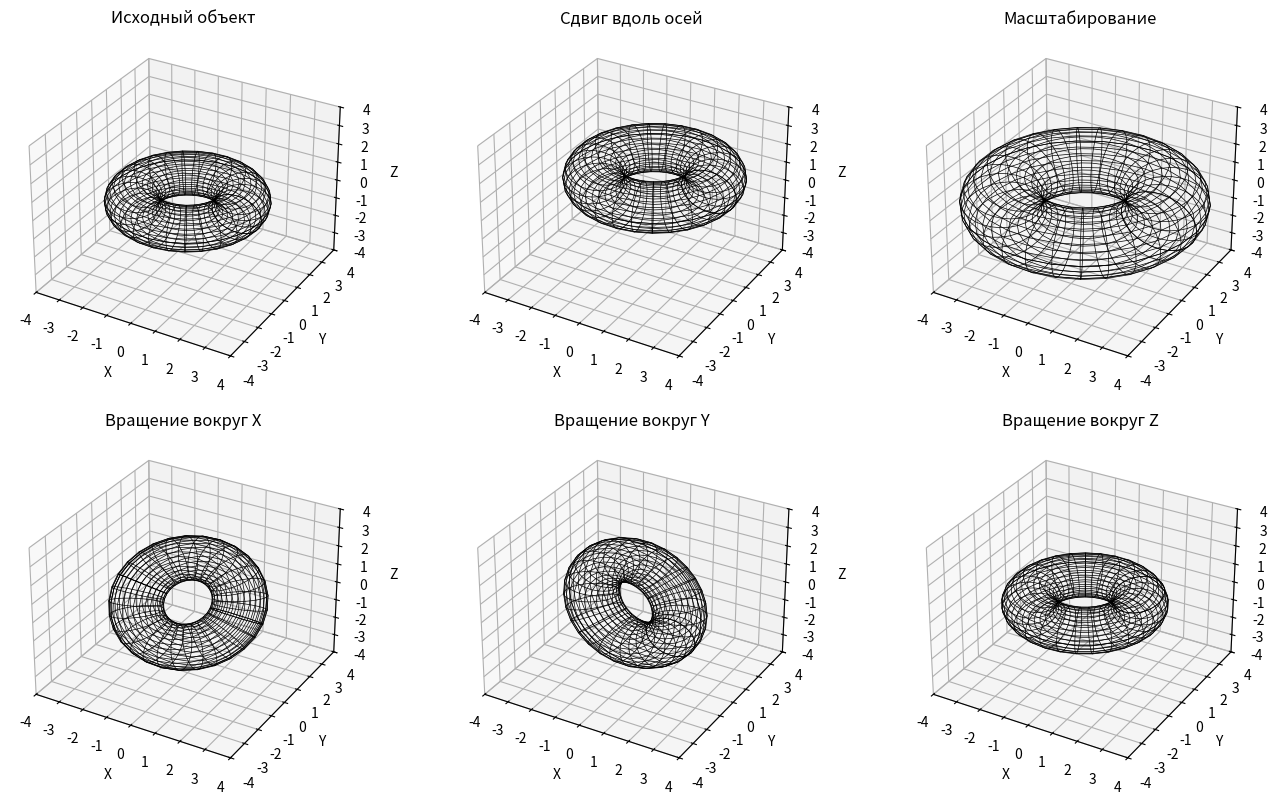

Generate this figure with matplotlib:
import numpy as np, matplotlib.pyplot as plt
from mpl_toolkits.mplot3d import Axes3D
from mpl_toolkits.mplot3d.art3d import Poly3DCollection


# Параметрическая функция для супертороида
def supertoroid( a,b,s,t,u,v ):
    """Функция создания параметрических координат супертороида."""
    cu=np.sign(np.cos(u)) * (abs(np.cos(u)) ** s)
    su=np.sign(np.sin(u)) * (abs(np.sin(u)) ** s)
    cv=np.sign(np.cos(v)) * (abs(np.cos(v)) ** t)
    sv=np.sign(np.sin(v)) * (abs(np.sin(v)) ** t)

    x =(a+cu)*cv
    y =(b+cu)*sv
    z = su
    return x, y, z


# Аксонометрическая проекция
def axonometricprojection( x, y, z, alpha=np.radians(0), beta=np.radians(0) ):
    """Применяем аксонометрическую проекцию к 3D-объекту."""
    xp = x*np.cos(alpha)+y*np.sin(alpha)
    yp = -x*np.sin(alpha)*np.cos(beta)+y*np.cos(alpha)*np.cos(beta)+z*np.sin(beta)
    zp = (x*np.sin(alpha)*np.sin(beta)-y
          *np.cos(alpha)*np.sin(beta)+z*np.cos(beta))
    return xp, yp, zp


# Аффинные преобразования через матрицы
def affinetransform( points, matrix ):
    """Применение аффинного преобразования к набору точек."""
    points_h = np.concatenate([points, np.ones((1, points.shape[1]))])  # Гомогенные координаты
    transformed_points = matrix @ points_h
    return transformed_points[:3]


def translationmatrix( dx, dy, dz ):
    """Создание матрицы сдвига."""
    return np.array([
        [1, 0, 0, dx],
        [0, 1, 0, dy],
        [0, 0, 1, dz],
        [0, 0, 0, 1]
    ])


def scalingmatrix( sx, sy, sz ):
    """Создание матрицы масштабирования."""
    return np.array([
        [sx, 0, 0, 0],
        [0, sy, 0, 0],
        [0, 0, sz, 0],
        [0, 0, 0, 1]
    ])


def rotationxmatrix( theta ):
    """Создание матрицы вращения вокруг оси X."""
    return np.array([
        [1, 0, 0, 0],
        [0, np.cos(theta), -np.sin(theta), 0],
        [0, np.sin(theta), np.cos(theta), 0],
        [0, 0, 0, 1]
    ])


def rotationymatrix( theta ):
    """Создание матрицы вращения вокруг оси Y."""
    return np.array([
        [np.cos(theta), 0, np.sin(theta), 0],
        [0, 1, 0, 0],
        [-np.sin(theta), 0, np.cos(theta), 0],
        [0, 0, 0, 1]
    ])


def rotationzmatrix(theta):
    """Создание матрицы вращения вокруг оси Z."""
    return np.array([
        [np.cos(theta), -np.sin(theta), 0, 0],
        [np.sin(theta), np.cos(theta), 0, 0],
        [0, 0, 1, 0],
        [0, 0, 0, 1]
    ])


# Создаём сетку параметров u и v
u = np.linspace(0, 2 * np.pi, 30)
v = np.linspace(0, 2 * np.pi, 30)
u, v = np.meshgrid(u, v)

# Исходный супертороид
a, b, s, t = 2,2,1,1
x, y, z = supertoroid(a, b, s, t, u, v)
points = np.array([x.flatten(), y.flatten(), z.flatten()])

# Аффинные преобразования
translated_points = affinetransform(points, translationmatrix(3, -4, 5))  # Сдвиг по X
scaled_points = affinetransform(points, scalingmatrix(1.5, 1.5, 1.5))    # Масштабирование
rotated_x_points = affinetransform(points, rotationxmatrix(np.radians(45)))  # Вращение по X
rotated_y_points = affinetransform(points, rotationymatrix(np.radians(45)))  # Вращение по Y
rotated_z_points = affinetransform(points, rotationzmatrix(np.radians(45)))  # Вращение по Z

# Настраиваем график
fig = plt.figure(figsize=(14, 8))

# Проекцию строим для каждого преобразования
datasets = [
    ("Исходный объект", points),
    ("Сдвиг вдоль осей", translated_points),
    ("Масштабирование", scaled_points),
    ("\nВращение вокруг X", rotated_x_points),
    ("\nВращение вокруг Y", rotated_y_points),
    ("\nВращение вокруг Z", rotated_z_points),
]

for i, (title, data) in enumerate(datasets):
    ax = fig.add_subplot(2, 3, i + 1, projection='3d')
    x, y, z = axonometricprojection(*data)
    x = x.reshape(u.shape)
    y = y.reshape(u.shape)
    z = z.reshape(u.shape)
    ax.plot_wireframe(x, y, z, color='black', linewidth=0.5)
    ax.set_title(title)
    ax.set_xlabel('X')
    ax.set_ylabel('Y')
    ax.set_zlabel('Z')
    ax.set_xlim(-4, 4)
    ax.set_ylim(-4,4)
    ax.set_zlim(-4,4)

plt.tight_layout()
plt.show()